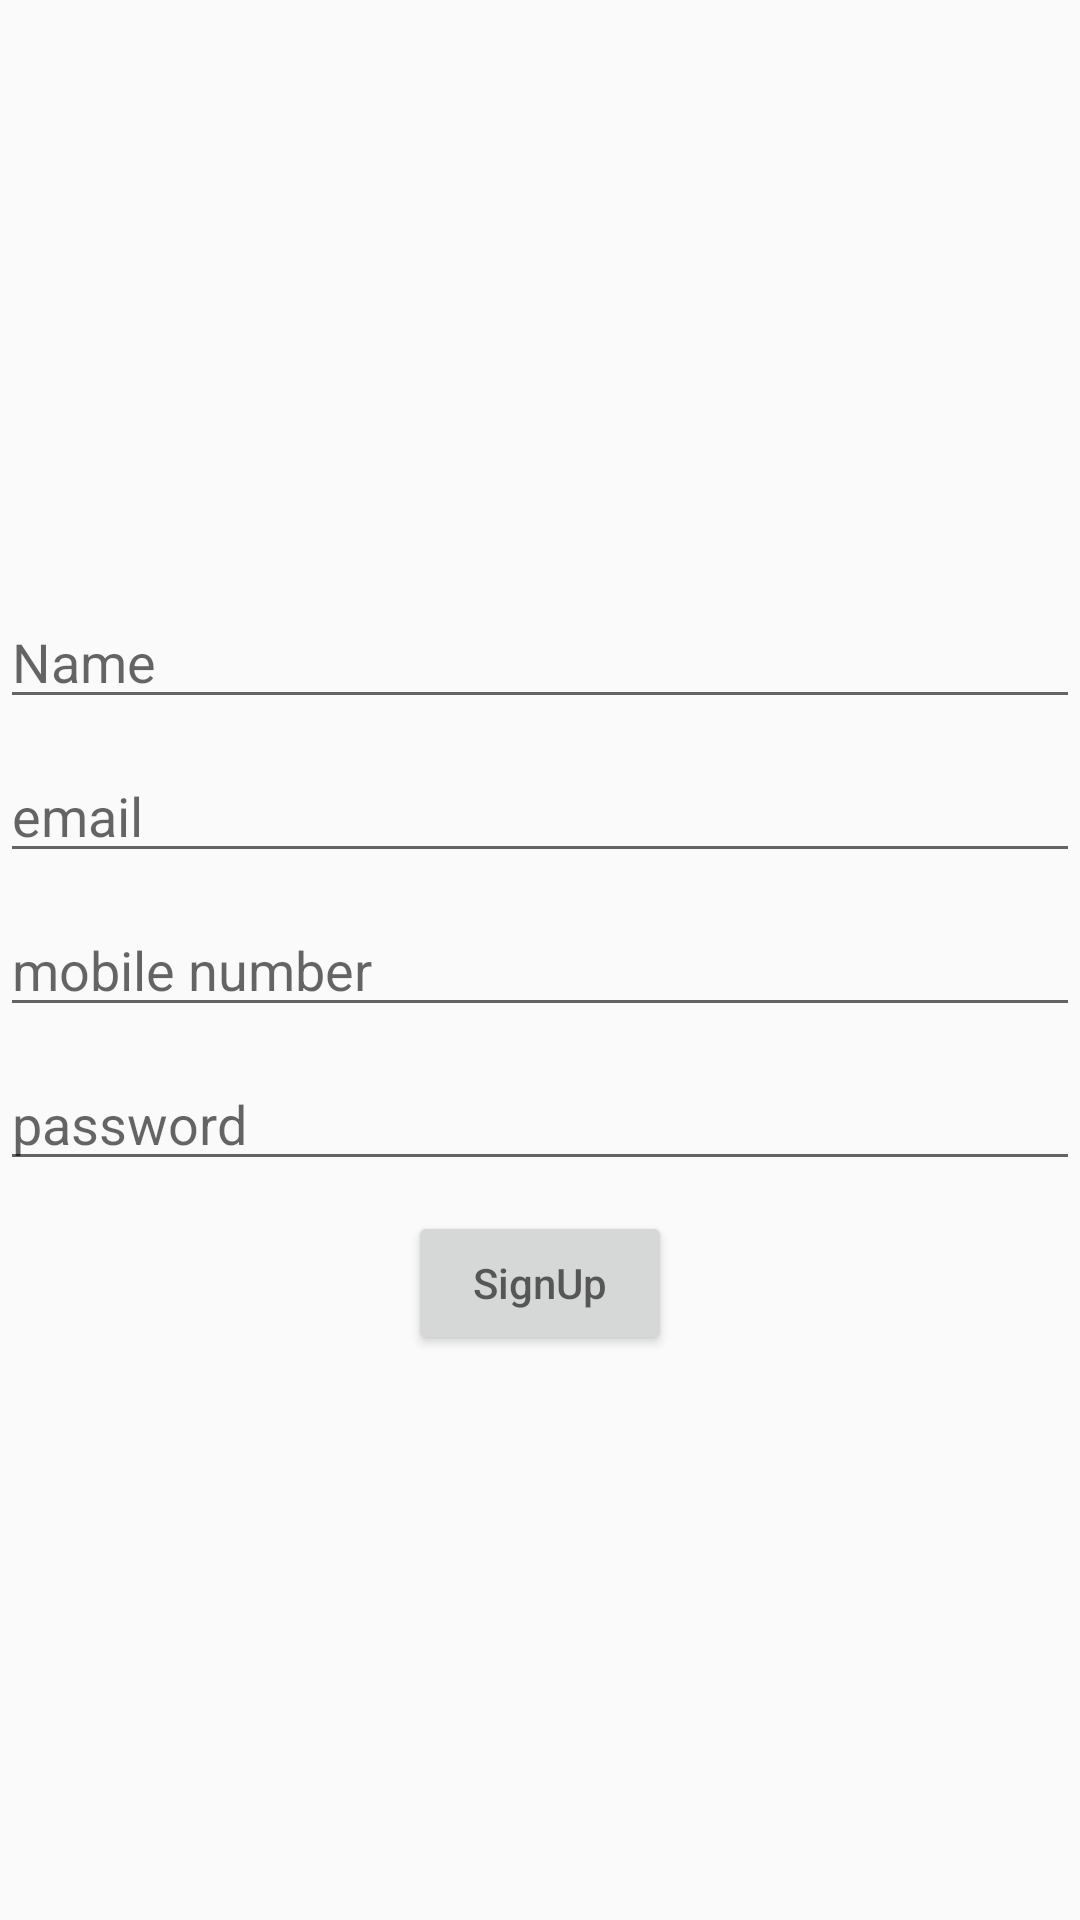

Layout XML and referenced resources for this Android screen:
<!-- AndroidManifest.xml: application theme AppTheme.NoActionBar -->
<!-- res/layout/activity_login.xml -->
<?xml version="1.0" encoding="utf-8"?>
<LinearLayout xmlns:android="http://schemas.android.com/apk/res/android"
              android:layout_width="match_parent"
              android:layout_height="match_parent"
              android:layout_margin="50dp"
              android:gravity="center"
              android:orientation="vertical">

    <EditText
            android:id="@+id/etName"
            android:layout_width="match_parent"
            android:layout_height="wrap_content"
            android:layout_marginTop="10dp"
            android:hint="Name"
            android:inputType="text"/>

    <EditText
            android:id="@+id/etEmail"
            android:layout_width="match_parent"
            android:layout_height="wrap_content"
            android:layout_marginTop="10dp"
            android:hint="email"
            android:inputType="textEmailAddress"/>

    <EditText
            android:id="@+id/etMobile"
            android:layout_width="match_parent"
            android:layout_height="wrap_content"
            android:layout_marginTop="10dp"
            android:hint="mobile number"
            android:inputType="number"/>

    <EditText
            android:id="@+id/etPassword"
            android:layout_width="match_parent"
            android:layout_height="wrap_content"
            android:layout_marginTop="10dp"
            android:hint="password"
            android:inputType="textPassword"/>

    <Button
            android:id="@+id/btn_sign_up"
            android:layout_width="wrap_content"
            android:layout_height="wrap_content"
            android:layout_marginTop="10dp"
            android:hint="SignUp"/>

</LinearLayout>
<!-- resources referenced by this layout -->
<resources>
  <style name="AppTheme.NoActionBar">
          <item name="windowActionBar">false</item>
          <item name="windowNoTitle">true</item>
      </style>
</resources>
